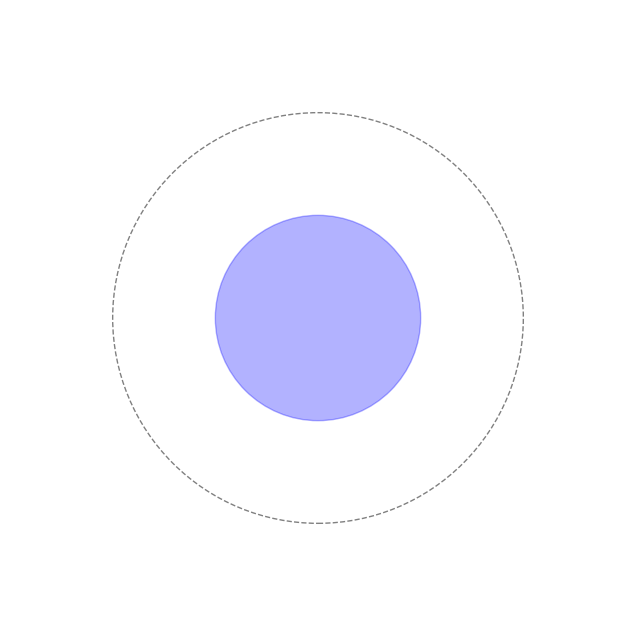

Write the Python code that produced this figure.
import numpy as np
import matplotlib.pyplot as plt
from matplotlib.animation import FuncAnimation

# Constants and Parameters
G = 6.67430e-11  # Gravitational constant (m³ kg⁻¹ s⁻²)
M_moon = 7.34767309e22  # Mass of the Moon (kg)
R_earth = 6.371e6  # Earth's radius (m)
d_moon = 384400e3  # Earth-Moon distance (m)
g = 9.81  # Gravitational acceleration on Earth (m/s²)
omega = 2 * np.pi / (27.3 * 86400)  # Moon's angular velocity (rad/s)

# Tidal coefficient calculation
tidal_coefficient = (G * M_moon * R_earth**2) / (2 * g * d_moon**3)
print(f"Tidal Coefficient: {tidal_coefficient:.5f} meters")

# Discretize Earth's circumference
num_points = 360
phis = np.linspace(0, 2 * np.pi, num_points)

# Set up the figure and axis
fig, ax = plt.subplots(figsize=(8, 8))
ax.set_xlim(-3, 3)
ax.set_ylim(-3, 3)
ax.set_aspect('equal')
ax.axis('off')

# Earth as a unit circle
earth_circle = plt.Circle((0, 0), 1, color='blue', alpha=0.3)
ax.add_patch(earth_circle)

# Moon's orbit (dashed circle)
moon_orbit = plt.Circle((0, 0), 2, color='gray', fill=False, linestyle='--')
ax.add_patch(moon_orbit)

# Water level line and Moon dot
water_line, = ax.plot([], [], 'b', lw=2)
moon_dot, = ax.plot([], [], 'ko', markersize=10)

def init():
    water_line.set_data([], [])
    moon_dot.set_data([], [])
    return water_line, moon_dot

def update(frame):
    t = frame * 3600  # Convert frame to seconds (1 hour per frame)
    theta = omega * t  # Moon's angle
    
    # Update Moon's position
    moon_x = 2 * np.cos(theta)
    moon_y = 2 * np.sin(theta)
    moon_dot.set_data([moon_x], [moon_y])
    
    # Angle difference between Moon and each Earth point
    alpha = theta - phis
    
    # Calculate normalized tidal deformation (3cos²α - 1)
    h_normalized = 3 * np.cos(alpha)**2 - 1
    
    # Scale deformation for visibility
    deformation_scale = 0.1
    r = 1 + deformation_scale * h_normalized
    
    # Update water line coordinates
    x = r * np.cos(phis)
    y = r * np.sin(phis)
    water_line.set_data(x, y)
    
    # Debugging: Print shapes of x and y
    if frame == 0:
        print(f"Shape of x: {x.shape}, Shape of y: {y.shape}")
    
    return water_line, moon_dot

# Create animation
ani = FuncAnimation(fig, update, frames=range(100), init_func=init, blit=True, interval=100)

# Debugging: Print a message when the animation starts
print("Starting animation...")

# Show the animation
plt.show()